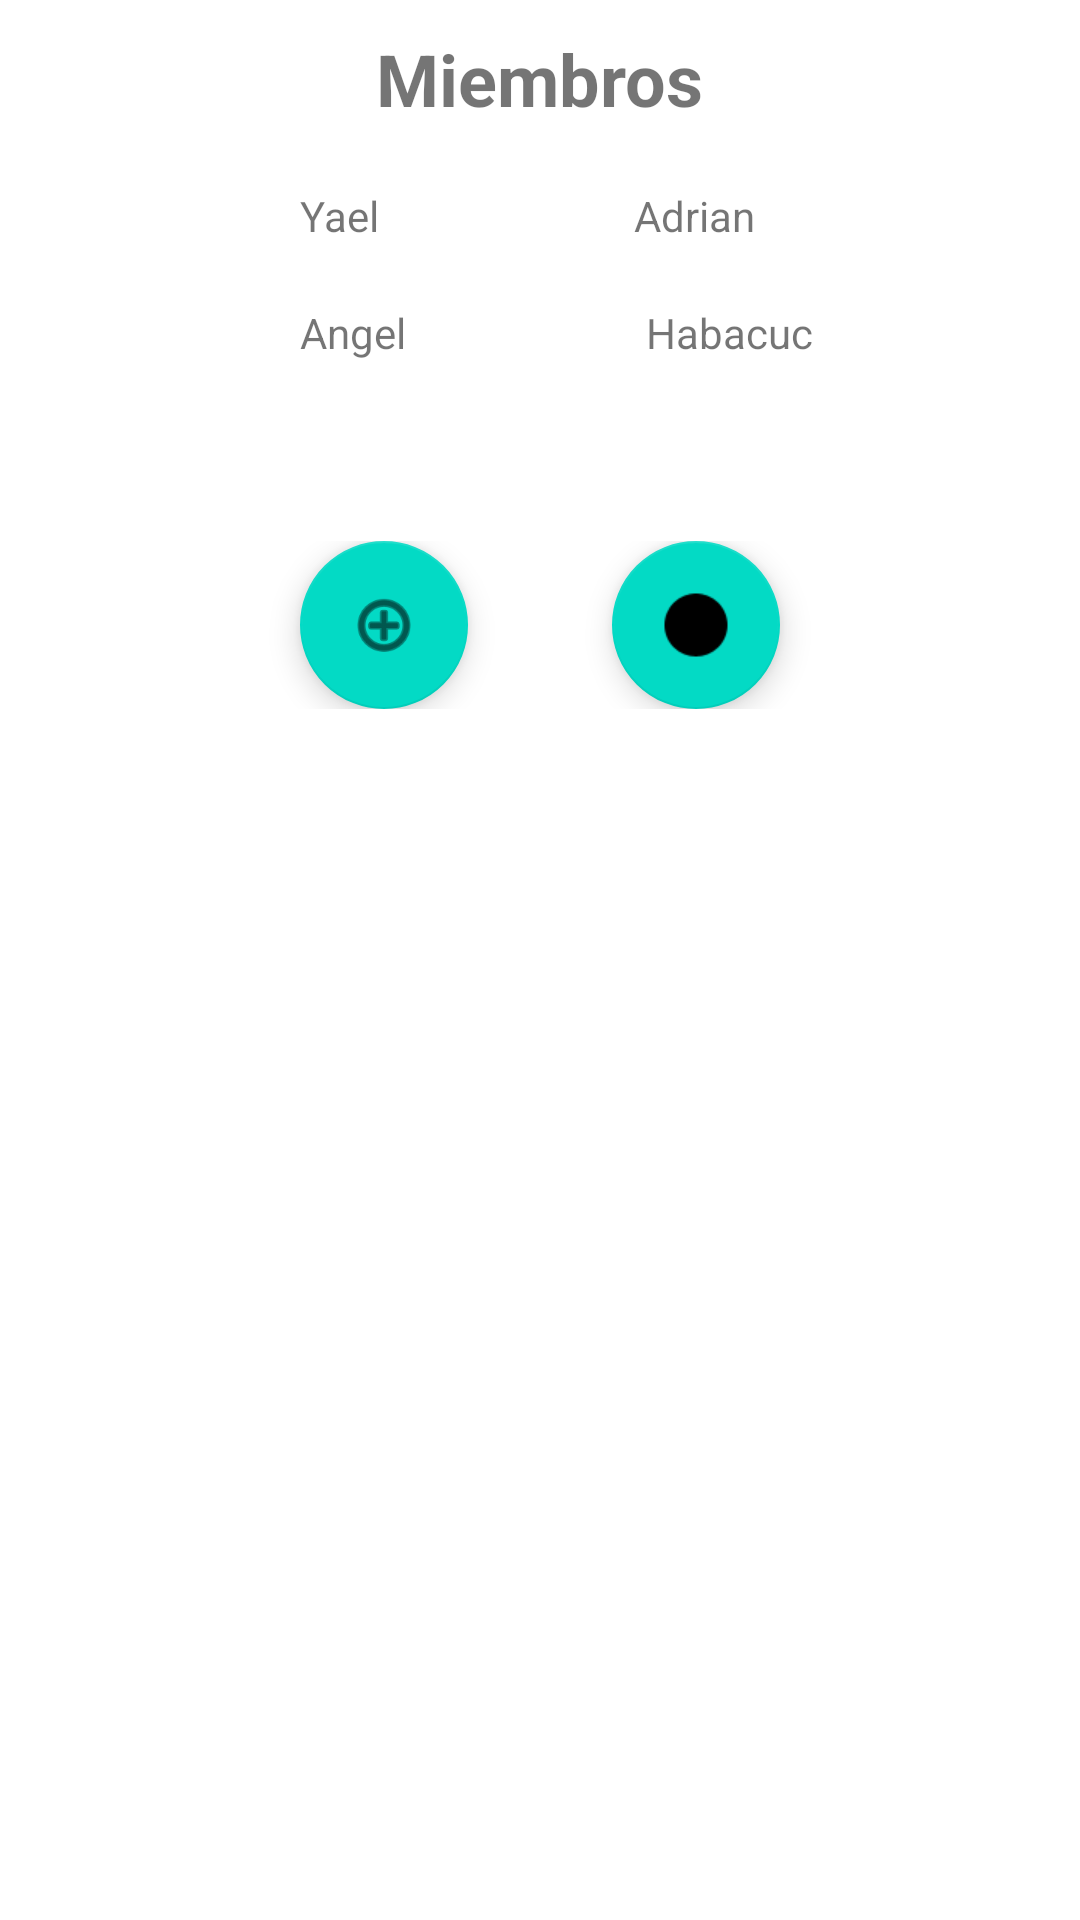

Layout XML and referenced resources for this Android screen:
<!-- AndroidManifest.xml: application theme Theme.Listit -->
<!-- res/layout/fragment_members.xml -->
<?xml version="1.0" encoding="utf-8"?>
<RelativeLayout xmlns:android="http://schemas.android.com/apk/res/android"
    xmlns:app="http://schemas.android.com/apk/res-auto"
    xmlns:tools="http://schemas.android.com/tools"
    android:layout_width="match_parent"
    android:layout_height="match_parent"
    tools:context=".MembersFragment">

    
    <TextView
        android:id="@+id/textMiembros"
        android:layout_width="wrap_content"
        android:layout_height="wrap_content"
        android:layout_alignParentTop="true"
        android:layout_centerHorizontal="true"
        android:layout_marginTop="10dp"
        android:text="Miembros"
        android:textSize="24sp"
        android:textStyle="bold"/>

    <RelativeLayout
        android:layout_width="match_parent"
        android:layout_height="wrap_content"
        android:id="@+id/layoutMembers1"
        android:layout_below="@id/textMiembros"
        android:layout_marginTop="20dp">

        <ImageView
            android:layout_width="wrap_content"
            android:layout_height="wrap_content"
            android:id="@+id/member1Icon"
            android:src="@drawable/ic_phone"
            android:layout_marginStart="100dp"
            android:layout_alignParentLeft="true"/>
        <TextView
            android:layout_width="wrap_content"
            android:layout_height="wrap_content"
            android:id="@+id/member1Text"
            android:text="Yael"
            android:layout_centerInParent="true"
            android:layout_toEndOf="@id/member1Icon"
            />

        <ImageView
            android:layout_width="wrap_content"
            android:layout_height="wrap_content"
            android:id="@+id/member2Icon"
            android:src="@drawable/ic_phone"
            android:layout_toEndOf="@id/member1Text"

            android:layout_marginStart="85dp"

            />

        <TextView
            android:id="@+id/member2Text"
            android:layout_width="wrap_content"
            android:layout_height="wrap_content"
            android:layout_centerInParent="true"
            android:layout_toEndOf="@id/member2Icon"
            android:text="Adrian"

            />




    </RelativeLayout>

    <RelativeLayout
        android:layout_width="match_parent"
        android:layout_height="wrap_content"
        android:id="@+id/layoutMembers2"
        android:layout_below="@id/layoutMembers1"
        android:layout_marginTop="20dp">

        <ImageView
            android:layout_width="wrap_content"
            android:layout_height="wrap_content"
            android:id="@+id/member3Icon"
            android:src="@drawable/ic_phone"
            android:layout_marginStart="100dp"
            android:layout_alignParentLeft="true"/>

        <TextView
            android:id="@+id/member3Text"
            android:layout_width="wrap_content"
            android:layout_height="wrap_content"
            android:layout_centerInParent="true"
            android:layout_toEndOf="@id/member3Icon"

            android:text="Angel" />

        <ImageView
            android:layout_width="wrap_content"
            android:layout_height="wrap_content"
            android:id="@+id/member4Icon"
            android:src="@drawable/ic_phone"
            android:layout_toEndOf="@id/member3Text"
            android:layout_marginStart="80dp"
            />

        <TextView
            android:id="@+id/member4Text"
            android:layout_width="wrap_content"
            android:layout_height="wrap_content"
            android:layout_centerInParent="true"
            android:layout_toEndOf="@id/member4Icon"

            android:text="Habacuc" />




    </RelativeLayout>


    <RelativeLayout
        android:layout_width="match_parent"
        android:layout_height="wrap_content"
        android:id="@+id/layoutButtons"
        android:layout_below="@id/layoutMembers2"
        android:layout_marginTop="60dp">

        <com.google.android.material.floatingactionbutton.FloatingActionButton
            android:id="@+id/floatingActionButton"
            android:layout_width="wrap_content"
            android:layout_height="wrap_content"
            android:layout_alignParentStart="true"
            android:layout_alignParentTop="true"
            android:layout_marginLeft="100dp"
            android:clickable="true"
            android:src="@android:drawable/ic_menu_add" />

        <com.google.android.material.floatingactionbutton.FloatingActionButton
            android:id="@+id/floatingActionButton2"
            android:layout_width="wrap_content"
            android:layout_height="wrap_content"
            android:layout_alignParentEnd="true"
            android:layout_marginRight="100dp"
            android:clickable="true"
            android:src="@android:drawable/presence_offline" />
        </RelativeLayout>

</RelativeLayout>
<!-- resources referenced by this layout -->
<resources>
  <style name="Theme.Listit" parent="Theme.MaterialComponents.DayNight.DarkActionBar">
          
          <item name="colorPrimary">@color/purple_500</item>
          <item name="colorPrimaryVariant">@color/purple_700</item>
          <item name="colorOnPrimary">@color/white</item>
          
          <item name="colorSecondary">@color/teal_200</item>
          <item name="colorSecondaryVariant">@color/teal_700</item>
          <item name="colorOnSecondary">@color/black</item>
          
          <item name="android:statusBarColor" tools:targetApi="l">?attr/colorPrimaryVariant</item>
          
      </style>
  <color name="purple_500">#FF6200EE</color>
  <color name="purple_700">#FF3700B3</color>
  <color name="white">#FFFFFFFF</color>
  <color name="teal_200">#FF03DAC5</color>
  <color name="teal_700">#FF018786</color>
  <color name="black">#FF000000</color>
</resources>
